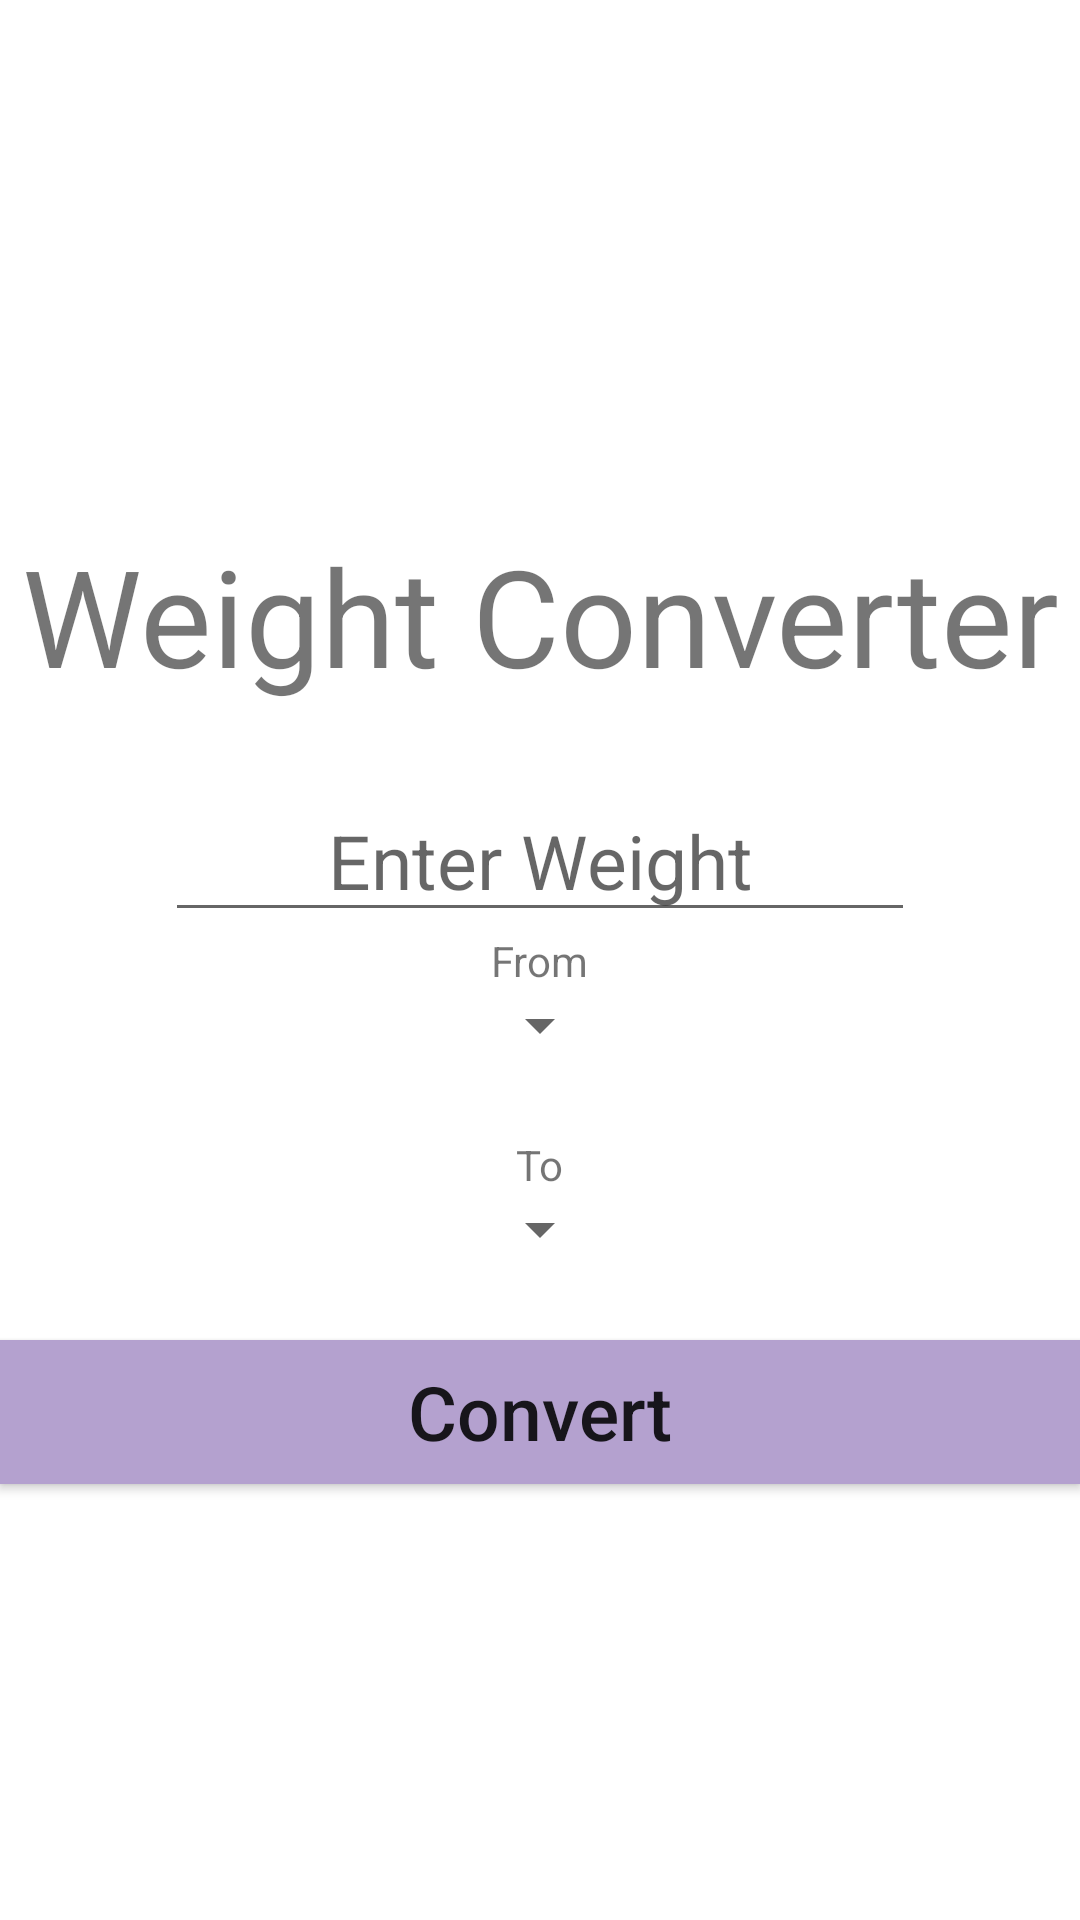

Layout XML and referenced resources for this Android screen:
<!-- AndroidManifest.xml: application theme Theme.Appconverter -->
<!-- res/layout/activity_weight.xml -->
<?xml version="1.0" encoding="utf-8"?>

<LinearLayout xmlns:android="http://schemas.android.com/apk/res/android"
    xmlns:app="http://schemas.android.com/apk/res-auto"
    xmlns:tools="http://schemas.android.com/tools"
    android:layout_width="match_parent"
    android:layout_height="match_parent"
    tools:context=".Weight"
    android:orientation="vertical"
    android:gravity="center">

    <TextView
        android:id="@+id/textView2"
        android:layout_width="match_parent"
        android:layout_height="wrap_content"
        android:layout_marginTop="30dp"
        android:text="Weight Converter"
        android:textAlignment="center"
        android:textSize="45dp" />
    <EditText
        android:id="@+id/enterTemp"
        android:layout_width="250dp"
        android:layout_height="wrap_content"
        android:layout_gravity="center"
        android:hint="Enter Weight"
        android:inputType="numberDecimal"
        android:ems="10"
        android:textAlignment="center"
        android:textSize="25dp"
        android:layout_marginTop="25dp"/>



    <LinearLayout
        android:layout_width="wrap_content"
        android:layout_height="wrap_content"
        android:orientation="horizontal">

        <TextView
            android:layout_width="wrap_content"
            android:layout_height="wrap_content"
            android:text="From"/>

    </LinearLayout>

    <Spinner
        android:id="@+id/spfrom"
        android:layout_width="wrap_content"
        android:layout_height="wrap_content"
        android:ems="10" />

    <LinearLayout
        android:layout_width="wrap_content"
        android:layout_height="wrap_content"
        android:orientation="horizontal">

        <TextView
            android:layout_width="wrap_content"
            android:layout_height="wrap_content"
            android:textAlignment="center"
            android:text="To"
            android:layout_marginTop="25dp"
            />

    </LinearLayout>


    <Spinner
        android:id="@+id/spto"
        android:layout_width="wrap_content"
        android:layout_height="wrap_content"
        android:ems="10" />


    <Button
        android:id="@+id/btn2"
        android:background="#B4A1CF"
        android:text="Convert"
        android:layout_width="match_parent"
        android:layout_height="wrap_content"
        android:textAlignment="center"
        android:textSize="25dp"
        android:layout_gravity="center"
        android:layout_marginTop="25dp"
        android:textAllCaps="false"
    />




</LinearLayout>
<!-- resources referenced by this layout -->
<resources>
  <style name="Theme.Appconverter" parent="Theme.MaterialComponents.DayNight.DarkActionBar">
          
          <item name="colorPrimary">@color/purple_500</item>
          <item name="colorPrimaryVariant">@color/purple_700</item>
          <item name="colorOnPrimary">@color/white</item>
          
          <item name="colorSecondary">@color/teal_200</item>
          <item name="colorSecondaryVariant">@color/teal_700</item>
          <item name="colorOnSecondary">@color/black</item>
          
          <item name="android:statusBarColor" tools:targetApi="l">?attr/colorPrimaryVariant</item>
          
      </style>
  <!-- not gathered from this repository: default colours our renderer supplied (Android Studio template values) -->
  <color name="purple_500">#FF6200EE</color>
  <color name="purple_700">#FF3700B3</color>
  <color name="teal_200">#FF03DAC5</color>
  <color name="teal_700">#FF018786</color>
  <color name="black">#FF000000</color>
  <color name="white">#FFFFFFFF</color>
</resources>
